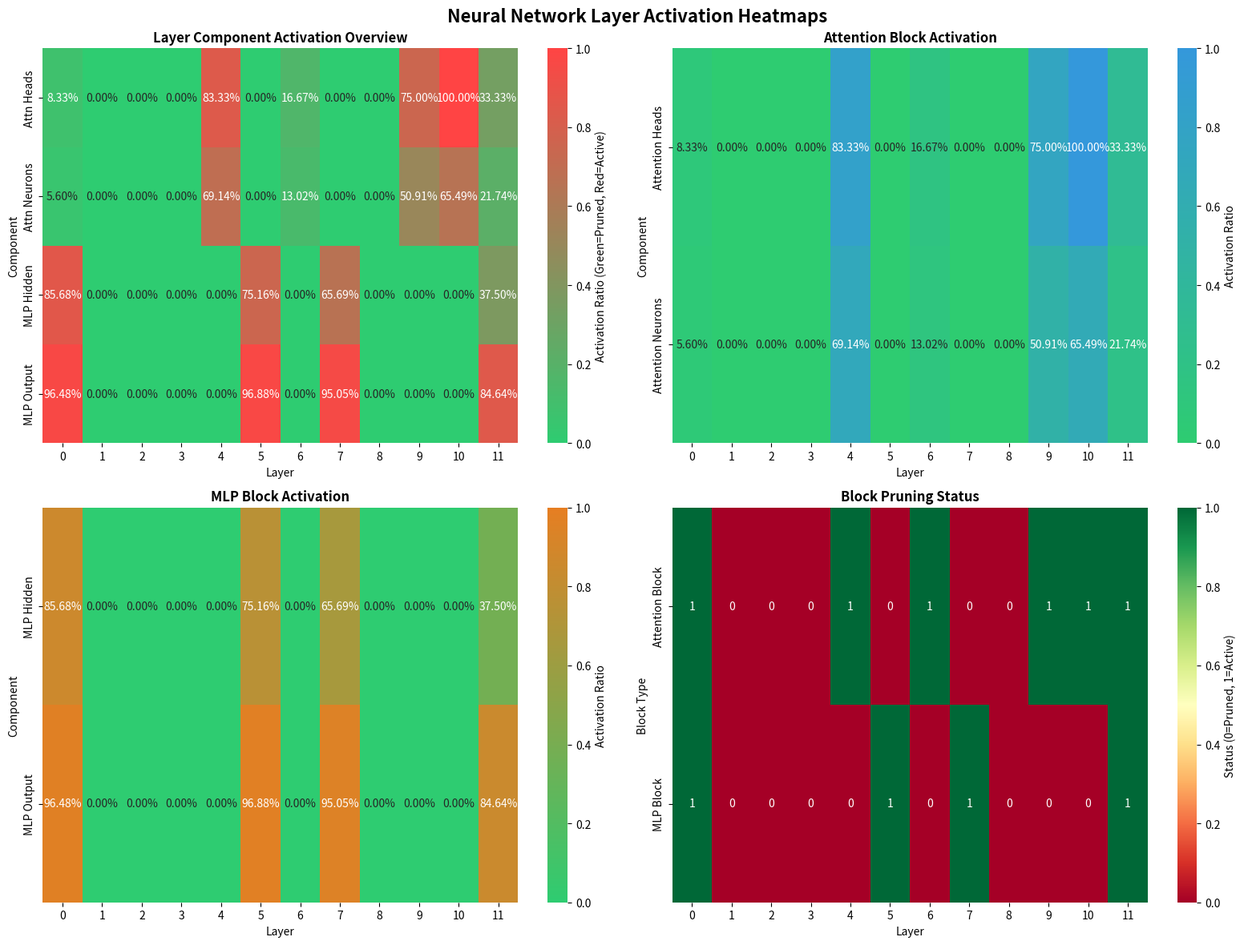
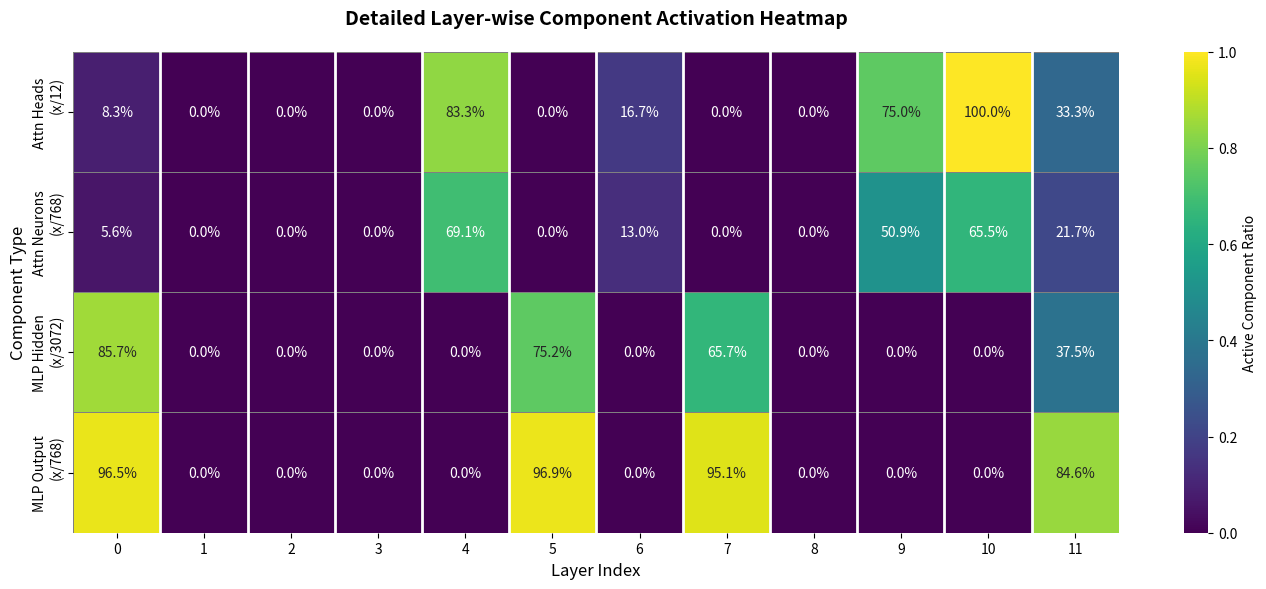

Source code (Python) for these figures, in order:
import numpy as np
import matplotlib.pyplot as plt
import seaborn as sns
from matplotlib.colors import LinearSegmentedColormap
import pandas as pd

# Sample data based on your layer report
data = {
    'Layer': [0, 1, 2, 3, 4, 5, 6, 7, 8, 9, 10, 11],
    'Attn_Heads': [1/12, 0/12, 0/12, 0/12, 10/12, 0/12, 2/12, 0/12, 0/12, 9/12, 12/12, 4/12],
    'Attn_Neurons': [43/768, 0/768, 0/768, 0/768, 531/768, 0/768, 100/768, 0/768, 0/768, 391/768, 503/768, 167/768],
    'MLP_Hidden': [2632/3072, 0/3072, 0/3072, 0/3072, 0/3072, 2309/3072, 0/3072, 2018/3072, 0/3072, 0/3072, 0/3072, 1152/3072],
    'MLP_Output': [741/768, 0/768, 0/768, 0/768, 0/768, 744/768, 0/768, 730/768, 0/768, 0/768, 0/768, 650/768],
}

df = pd.DataFrame(data)

# Create figure with multiple subplots
fig, axes = plt.subplots(2, 2, figsize=(16, 12))
fig.suptitle('Neural Network Layer Activation Heatmaps', fontsize=16, fontweight='bold')

# Custom colormap: green for pruned (0), red for active (1)
colors_main = ['#2ecc71', '#ff4444']  # Green to red
cmap_main = LinearSegmentedColormap.from_list('pruned_green', colors_main)

# 1. Combined Overview Heatmap
ax1 = axes[0, 0]
heatmap_data = df[['Attn_Heads', 'Attn_Neurons', 'MLP_Hidden', 'MLP_Output']].T
sns.heatmap(heatmap_data, annot=True, fmt='.2%', cmap=cmap_main, 
            xticklabels=df['Layer'], yticklabels=['Attn Heads', 'Attn Neurons', 'MLP Hidden', 'MLP Output'],
            cbar_kws={'label': 'Activation Ratio (Green=Pruned, Red=Active)'}, ax=ax1, vmin=0, vmax=1)
ax1.set_title('Layer Component Activation Overview', fontweight='bold')
ax1.set_xlabel('Layer')
ax1.set_ylabel('Component')

# 2. Attention Components Heatmap
ax2 = axes[0, 1]
attn_data = df[['Attn_Heads', 'Attn_Neurons']].T
cmap_attn = LinearSegmentedColormap.from_list('attn', ['#2ecc71', '#3498db'])  # Green to blue
sns.heatmap(attn_data, annot=True, fmt='.2%', cmap=cmap_attn,
            xticklabels=df['Layer'], yticklabels=['Attention Heads', 'Attention Neurons'],
            cbar_kws={'label': 'Activation Ratio'}, ax=ax2, vmin=0, vmax=1)
ax2.set_title('Attention Block Activation', fontweight='bold')
ax2.set_xlabel('Layer')
ax2.set_ylabel('Component')

# 3. MLP Components Heatmap
ax3 = axes[1, 0]
mlp_data = df[['MLP_Hidden', 'MLP_Output']].T
cmap_mlp = LinearSegmentedColormap.from_list('mlp', ['#2ecc71', '#e67e22'])  # Green to orange
sns.heatmap(mlp_data, annot=True, fmt='.2%', cmap=cmap_mlp,
            xticklabels=df['Layer'], yticklabels=['MLP Hidden', 'MLP Output'],
            cbar_kws={'label': 'Activation Ratio'}, ax=ax3, vmin=0, vmax=1)
ax3.set_title('MLP Block Activation', fontweight='bold')
ax3.set_xlabel('Layer')
ax3.set_ylabel('Component')

# 4. Binary Pruning Status
ax4 = axes[1, 1]
# Create binary status (1 if any component active, 0 if fully pruned)
attn_status = (df['Attn_Heads'] > 0).astype(int)
mlp_status = (df['MLP_Hidden'] > 0).astype(int) | (df['MLP_Output'] > 0).astype(int)
binary_data = pd.DataFrame({
    'Attn Block': attn_status,
    'MLP Block': mlp_status
}).T

sns.heatmap(binary_data, annot=True, fmt='d', cmap='RdYlGn',
            xticklabels=df['Layer'], yticklabels=['Attention Block', 'MLP Block'],
            cbar_kws={'label': 'Status (0=Pruned, 1=Active)'}, ax=ax4, vmin=0, vmax=1)
ax4.set_title('Block Pruning Status', fontweight='bold')
ax4.set_xlabel('Layer')
ax4.set_ylabel('Block Type')

plt.tight_layout()
plt.savefig('layer_heatmaps.png', dpi=300, bbox_inches='tight')
plt.show()

# Additional: Create a detailed single heatmap with all metrics
fig2, ax = plt.subplots(figsize=(14, 6))
detailed_data = df[['Attn_Heads', 'Attn_Neurons', 'MLP_Hidden', 'MLP_Output']].T

sns.heatmap(detailed_data, annot=True, fmt='.1%', cmap='viridis',
            xticklabels=df['Layer'], 
            yticklabels=['Attn Heads\n(x/12)', 'Attn Neurons\n(x/768)', 
                        'MLP Hidden\n(x/3072)', 'MLP Output\n(x/768)'],
            cbar_kws={'label': 'Active Component Ratio'}, ax=ax, vmin=0, vmax=1,
            linewidths=0.5, linecolor='gray')

ax.set_title('Detailed Layer-wise Component Activation Heatmap', fontsize=14, fontweight='bold', pad=20)
ax.set_xlabel('Layer Index', fontsize=12)
ax.set_ylabel('Component Type', fontsize=12)

# Add vertical lines to separate layers visually
for i in range(1, len(df)):
    ax.axvline(i, color='white', linewidth=2)

plt.tight_layout()
plt.savefig('detailed_layer_heatmap.png', dpi=300, bbox_inches='tight')
plt.show()

print("Heatmaps generated successfully!")
print(f"\nSummary Statistics:")
print(f"Total layers: {len(df)}")
print(f"Layers with active attention: {(df['Attn_Heads'] > 0).sum()}")
print(f"Layers with active MLP: {((df['MLP_Hidden'] > 0) | (df['MLP_Output'] > 0)).sum()}")
print(f"Fully pruned layers: {((df['Attn_Heads'] == 0) & (df['MLP_Hidden'] == 0) & (df['MLP_Output'] == 0)).sum()}")
